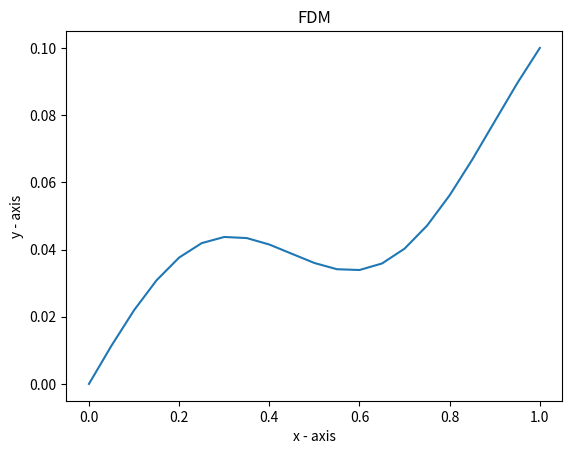

Write Python code to recreate this figure.
import math
import matplotlib.pyplot as plt
import numpy as np

n = 20
y0, y1 = 0, 0.1
h = 1 / n
g = lambda x: math.sin(7 * x)

def matP(mat):
    s = ""
    i = 0
    while i < len(mat):
        j = 0
        s = s + "["
        while j < len(mat[0]):
            s = s + str(round(mat[i][j], 3)) + ", "
            j = j + 1
        s = s + "]\n"
        i = i + 1
    print(s)


def take(ri, rf, mat, fac):
    i = 0
    while i < len(mat) + 1:
        mat[rf][i] = mat[rf][i] - mat[ri][i] * fac
        i = i + 1
    


def ccol(r, c, mat):
    j = 0
    while j < len(mat):
        if j != r:
            take(r, j, mat, mat[j][c] / mat[r][c])
        j = j + 1
    

def solve(n, g, ua, ub):
    mat = []
    ret = []
    
    i = 0
    while i < n - 1:
        mat.append([])
        j = 0
        while j < n:
            r = 0
            if i == j:
                r = 2
            elif i == j - 1 or i == j + 1:
                r = -1
            if j == n - 1:
                r = g((i + 1) / n)
            mat[i].append(r)
            j = j + 1
        i = i + 1
    
    mat[0][n - 1] = mat[0][n - 1] + ua * n * n
    mat[n - 2][n - 1] = mat[n - 2][n - 1] + ub * n * n
    #matP(mat)
    i = 0
    while i < n - 1:
        ccol(i, i, mat)
        i = i + 1
    #matP(mat)
    i = 0
    while i < n - 1:
        ret.append((mat[i][n - 1] / mat[i][i]) / (n * n))
        i = i + 1

    return ret

ys = solve(n, g, y0, y1)

Y = [y0]

i = 0
while i < n - 1:
    Y.append(float(ys[i]))
    i += 1
Y.append(y1)

X = np.arange(0, 1 + h, h)

plt.plot(X, Y)

plt.xlabel('x - axis') 
plt.ylabel('y - axis') 

plt.title('FDM') 

plt.show() 